6-way image classification set "electrical_equipment" from GitHub (aatif-pathan001/Transfer-Learning-Projects); label vocabulary: breaker, closed blade disconnect switch, current transformer, porcelain pin insulator, power transformer, recloser.

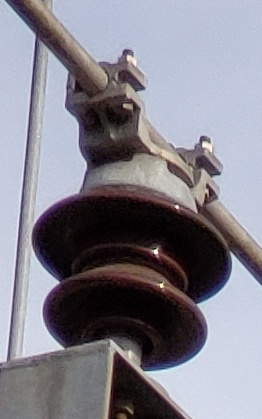
Label: porcelain pin insulator

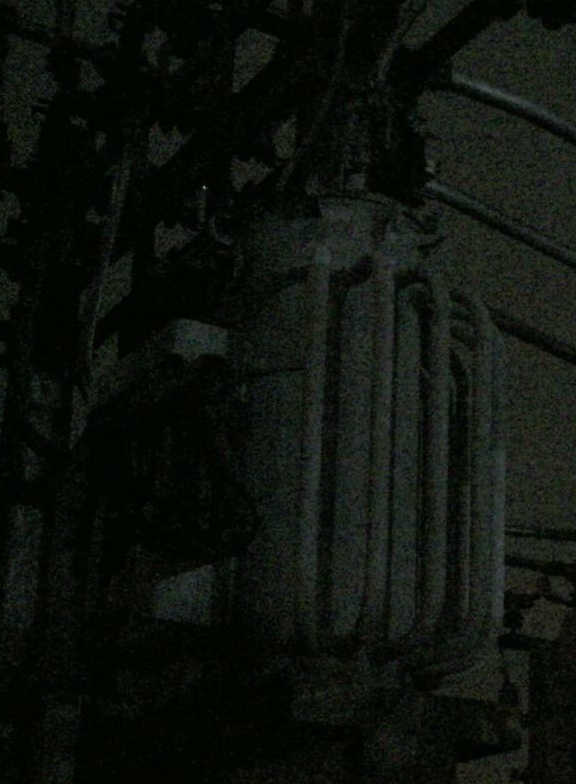
Label: power transformer

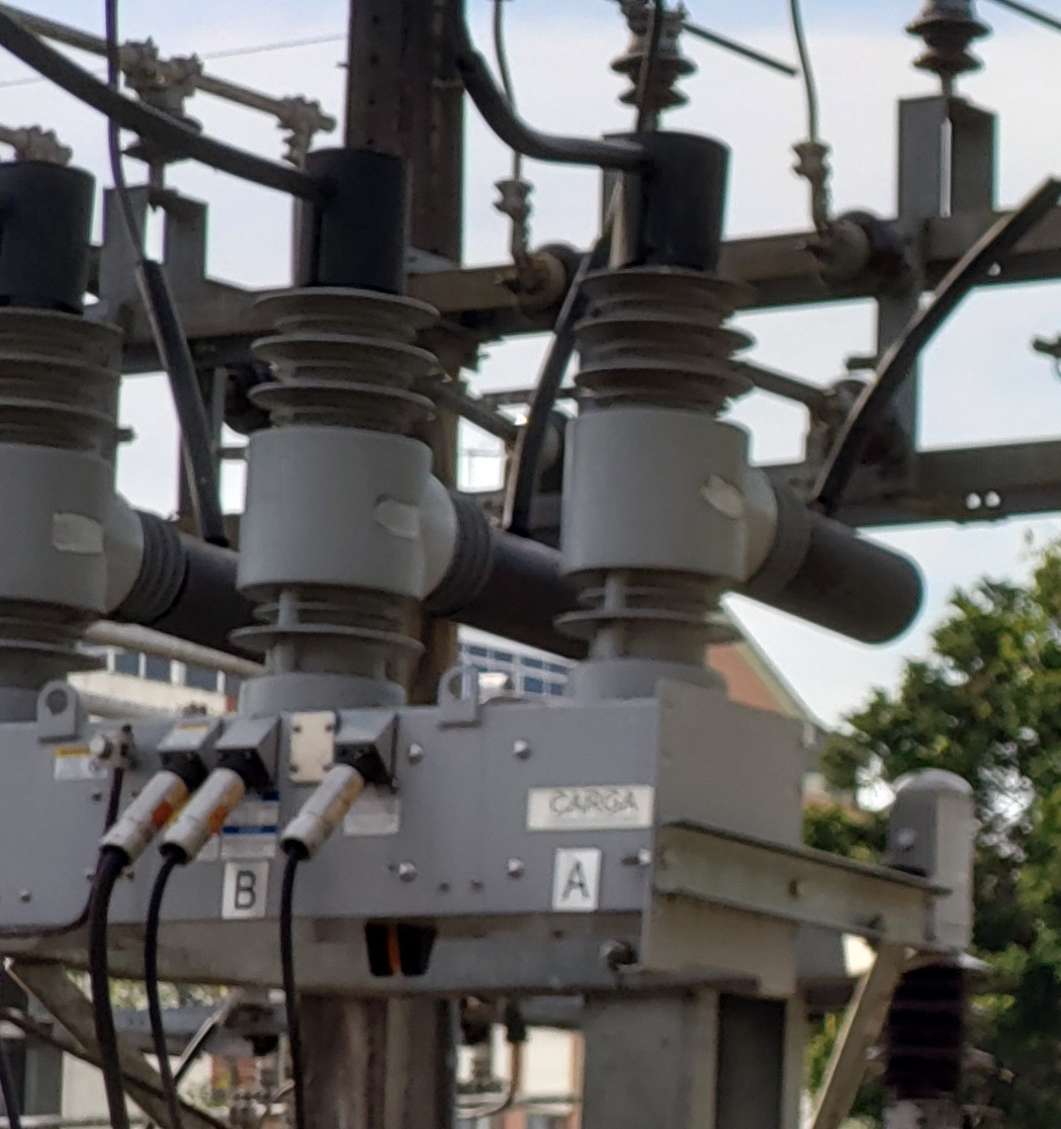
Label: recloser

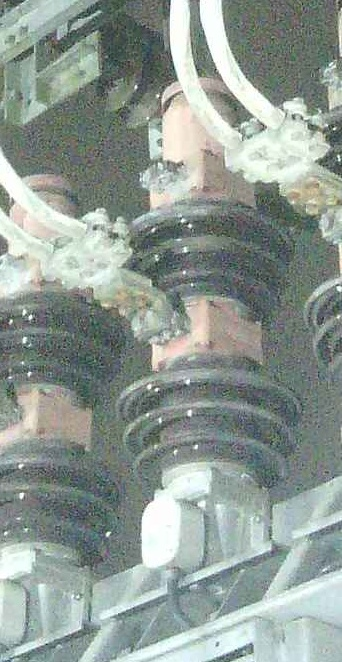
Label: breaker

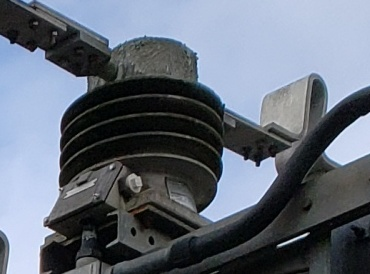
Label: current transformer

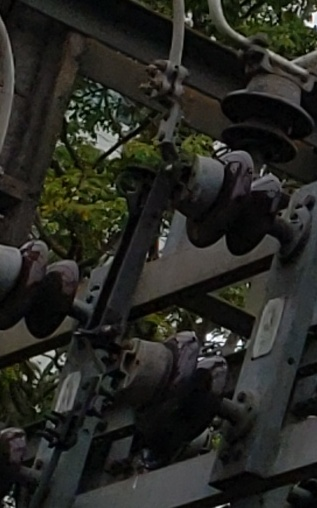
Label: closed blade disconnect switch
